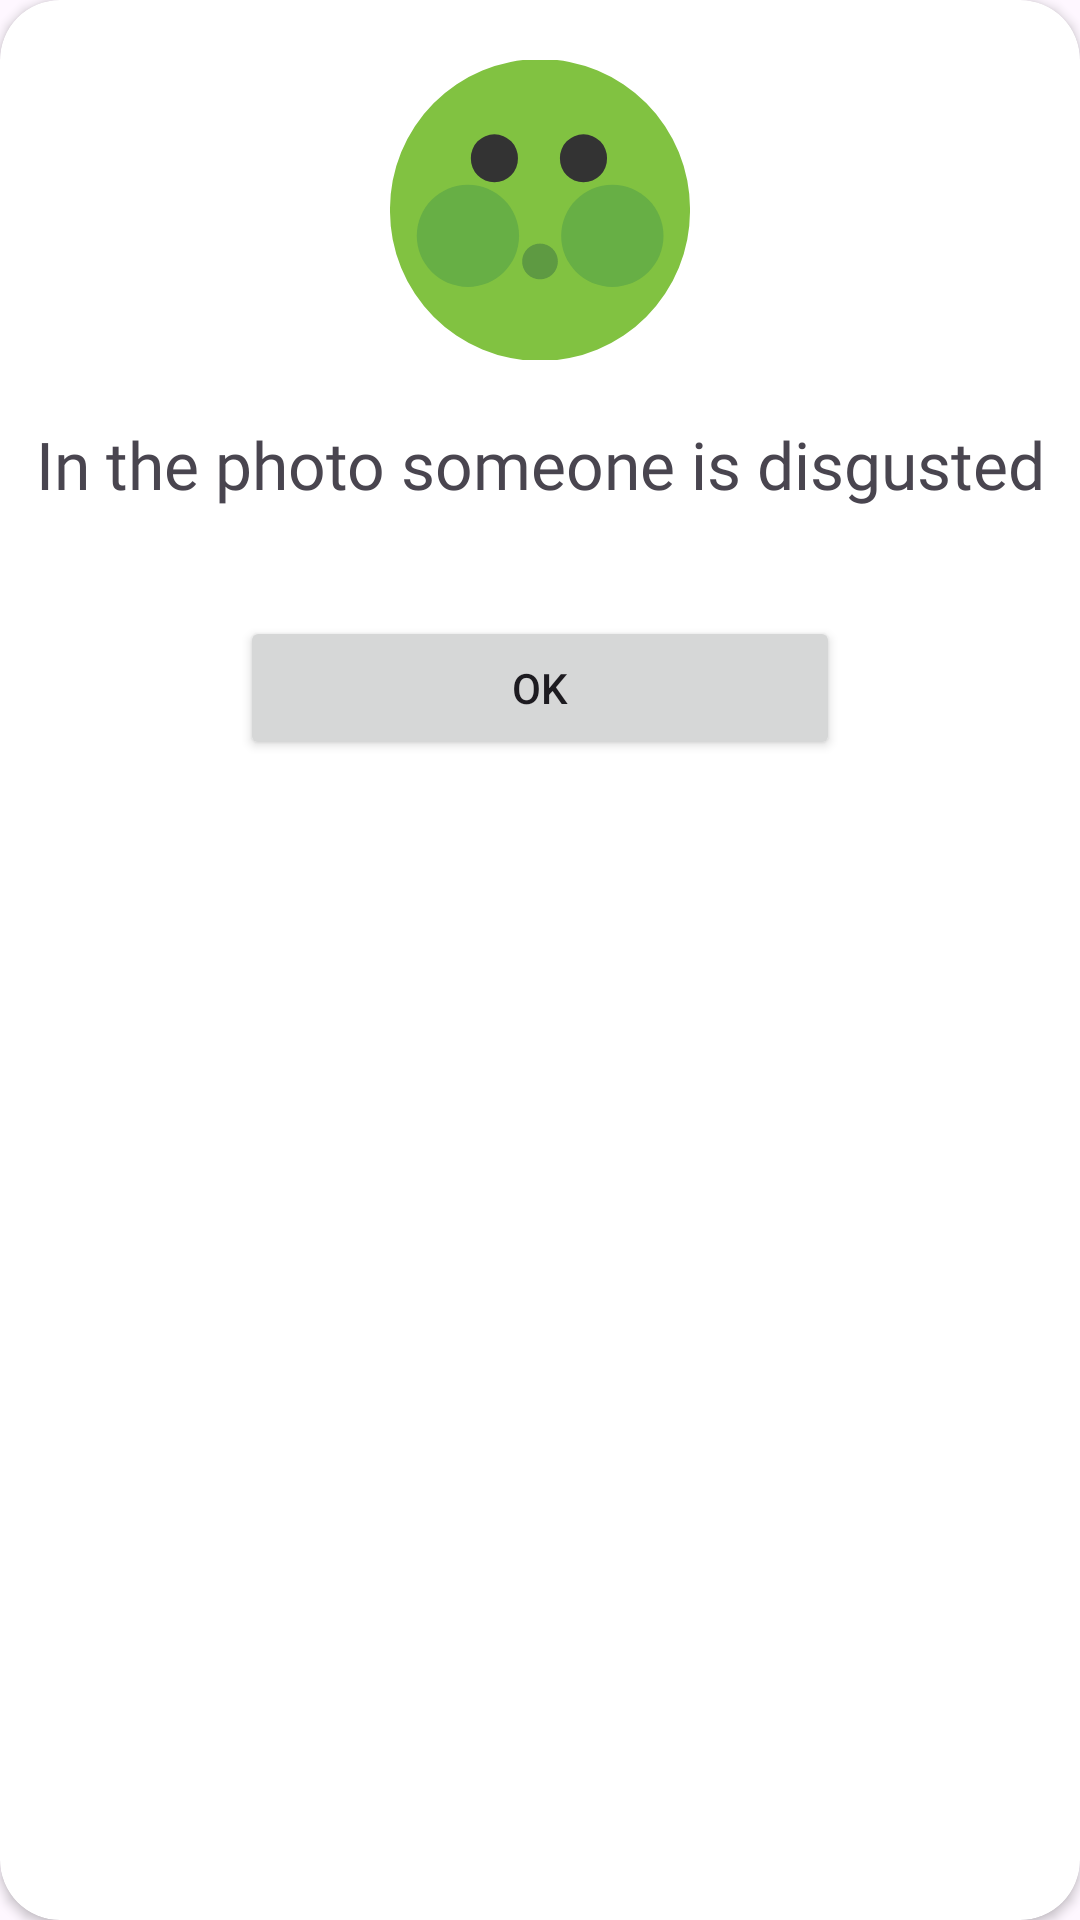

This screen was rendered from an Android layout file. Write that file and the resources it references.
<!-- AndroidManifest.xml: application theme Theme.ProjectNeuroTest -->
<!-- res/layout/dialog_disgust.xml -->
<?xml version="1.0" encoding="utf-8"?>
<androidx.constraintlayout.widget.ConstraintLayout xmlns:android="http://schemas.android.com/apk/res/android"
    xmlns:tools="http://schemas.android.com/tools"
    android:layout_width="350dp"
    android:layout_height="wrap_content"
    xmlns:app="http://schemas.android.com/apk/res-auto"
    android:layout_gravity="center">

    <androidx.cardview.widget.CardView
        android:layout_width="match_parent"
        android:layout_height="match_parent"
        app:cardCornerRadius="20dp"
        app:layout_constraintBottom_toBottomOf="parent"
        app:layout_constraintEnd_toEndOf="parent"
        app:layout_constraintStart_toStartOf="parent"
        app:layout_constraintTop_toTopOf="parent">

        <androidx.constraintlayout.widget.ConstraintLayout
            android:layout_width="match_parent"
            android:layout_height="310dp">


            <ImageView
                android:id="@+id/imageView"
                android:layout_width="100dp"
                android:layout_height="100dp"
                android:layout_marginTop="20dp"
                android:contentDescription="TODO"
                app:layout_constraintEnd_toEndOf="parent"
                app:layout_constraintStart_toStartOf="parent"
                app:layout_constraintTop_toTopOf="parent"
                app:srcCompat="@drawable/disgust_svg"
                tools:ignore="ContentDescription" />

            <TextView
                android:id="@+id/textView3"
                android:layout_width="match_parent"
                android:layout_height="wrap_content"
                android:layout_marginTop="20dp"
                android:elevation="20dp"
                android:fontFamily="@font/montserrat_medium"
                android:gravity="center"
                android:text="@string/dialogDisgust"
                android:textSize="22sp"
                app:layout_constraintTop_toBottomOf="@+id/imageView"
                tools:ignore="MissingConstraints,VisualLintBounds"
                tools:layout_editor_absoluteX="0dp" />

            <Button
                android:id="@+id/button_OK"
                android:layout_width="200dp"
                android:layout_height="wrap_content"
                android:layout_marginTop="36dp"
                android:text="@string/OK_button"
                app:layout_constraintEnd_toEndOf="parent"
                app:layout_constraintStart_toStartOf="parent"
                app:layout_constraintTop_toBottomOf="@+id/textView3"
                tools:ignore="TouchTargetSizeCheck,VisualLintBounds" />
        </androidx.constraintlayout.widget.ConstraintLayout>

    </androidx.cardview.widget.CardView>

</androidx.constraintlayout.widget.ConstraintLayout>
<!-- resources referenced by this layout -->
<resources>
  <!-- drawable disgust_svg (drawable) -->
  <vector xmlns:android="http://schemas.android.com/apk/res/android"
      android:width="800dp"
      android:height="800dp"
      android:viewportWidth="473.93"
      android:viewportHeight="473.93">
    <path
        android:pathData="M236.97,236.97m-236.97,0a236.97,236.97 0,1 1,473.93 0a236.97,236.97 0,1 1,-473.93 0"
        android:fillColor="#81C241"/>
    <path
        android:pathData="M236.97,318.27m-28.25,0a28.25,28.25 0,1 1,56.51 0a28.25,28.25 0,1 1,-56.51 0"
        android:fillColor="#5E9A42"/>
    <path
        android:pathData="M164.94,155.23m-37.22,0a37.22,37.22 0,1 1,74.43 0a37.22,37.22 0,1 1,-74.43 0"
        android:fillColor="#333333"/>
    <path
        android:pathData="M305.66,155.23m-37.22,0a37.22,37.22 0,1 1,74.43 0a37.22,37.22 0,1 1,-74.43 0"
        android:fillColor="#333333"/>
    <path
        android:pathData="M203.91,277.76c0,44.62 -36.18,80.82 -80.81,80.82c-44.62,0 -80.8,-36.2 -80.8,-80.82c0,-44.62 36.18,-80.81 80.8,-80.81C167.72,196.96 203.91,233.13 203.91,277.76z"
        android:fillColor="#67AF45"/>
    <path
        android:pathData="M432.05,277.76c0,44.62 -36.18,80.82 -80.81,80.82c-44.63,0 -80.82,-36.2 -80.82,-80.82c0,-44.62 36.18,-80.81 80.82,-80.81C395.87,196.96 432.05,233.13 432.05,277.76z"
        android:fillColor="#67AF45"/>
  </vector>
  <string name="OK_button">OK</string>
  <string name="dialogDisgust">In the photo someone is disgusted</string>
  <style name="Theme.ProjectNeuroTest" parent="Base.Theme.ProjectNeuroTest" />
  <style name="Base.Theme.ProjectNeuroTest" parent="Theme.Material3.DayNight.NoActionBar">
          
          
      </style>
</resources>
